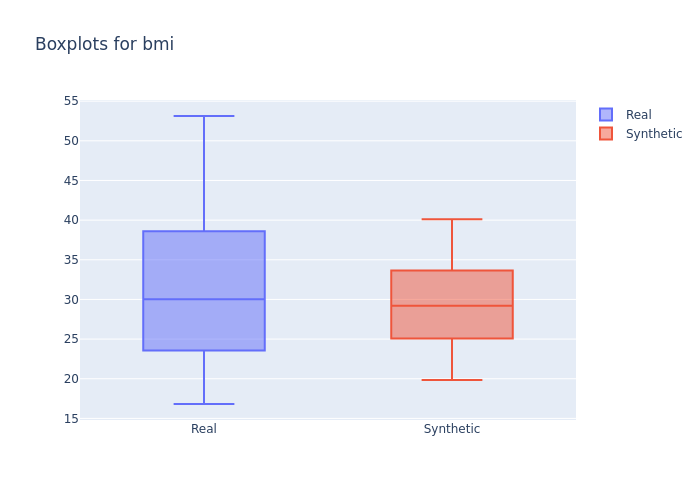

The file beside this chart, header and first rows:
min, 1st_quantile, mean, median, 3rd_quantile, max
16.82, 25.8, 30.16, 30.03, 33.73, 53.13
19.85, 26.8, 29.14, 29.19, 31.5, 40.1
